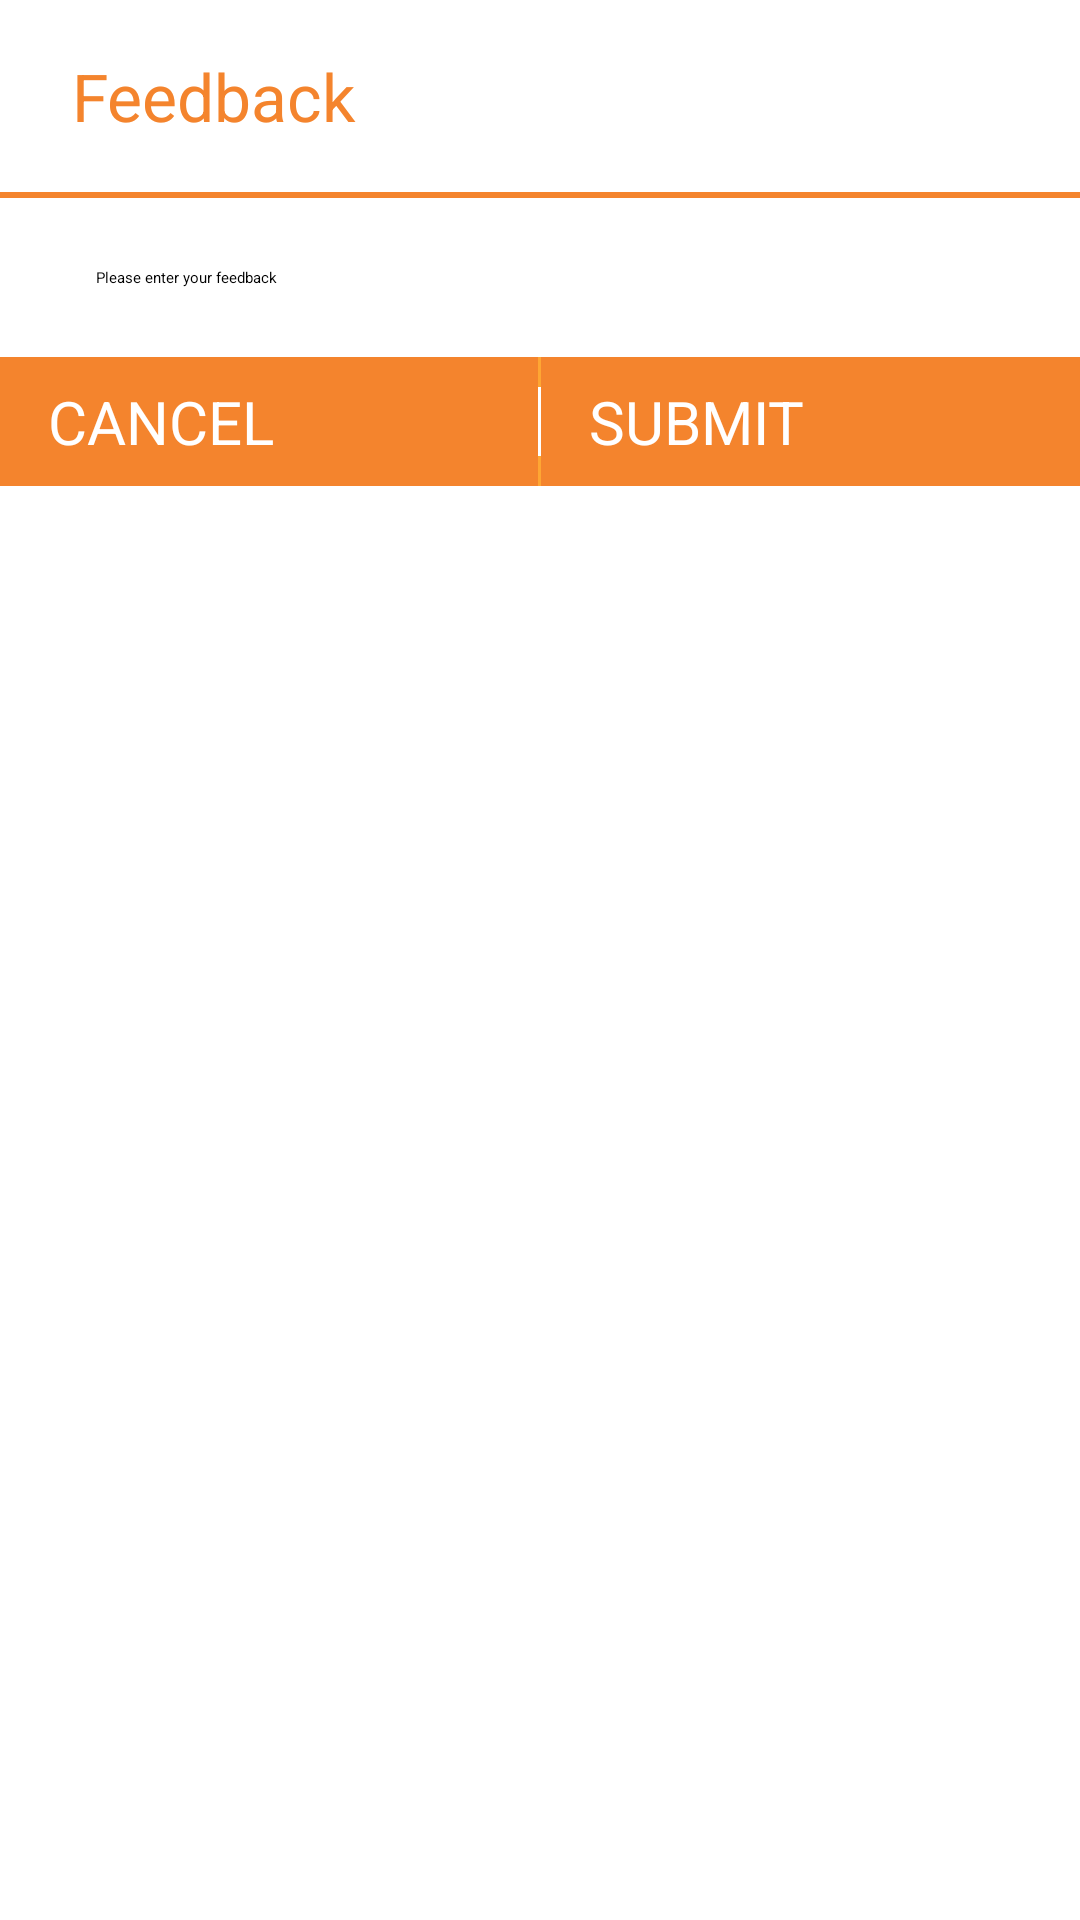

This screen was rendered from an Android layout file. Write that file and the resources it references.
<!-- AndroidManifest.xml: application theme Theme.Zname -->
<!-- res/layout/dialog_feedback.xml -->
<?xml version="1.0" encoding="utf-8"?>

<LinearLayout xmlns:android="http://schemas.android.com/apk/res/android"
    xmlns:tools="http://schemas.android.com/tools"
    android:layout_width="match_parent"
    android:layout_height="wrap_content"
    android:layout_marginEnd="8dip"
    android:layout_marginStart="8dip"
    android:background="@android:color/white"
    android:orientation="vertical" >

    <LinearLayout
        android:layout_width="match_parent"
        android:layout_height="wrap_content"
        android:orientation="vertical" >

        <LinearLayout
            android:layout_width="match_parent"
            android:layout_height="wrap_content"
            android:layout_marginEnd="16dip"
            android:layout_marginStart="16dip"
            android:gravity="center_vertical|start"
            android:minHeight="64dip"
            android:orientation="horizontal" >

            <TextView
                android:id="@+id/dialog_feedback_title"
                android:layout_width="match_parent"
                android:layout_height="wrap_content"
                android:layout_marginLeft="8dip"
                android:ellipsize="end"
                android:singleLine="true"
                android:text="Feedback"
                android:textColor="@color/swarm_action_bar"
                android:textSize="22sp"
                tools:ignore="NewApi" />
        </LinearLayout>

        <View
            android:layout_width="match_parent"
            android:layout_height="2dip"
            android:background="@color/swarm_action_bar"
            android:visibility="visible"
            tools:ignore="NewApi" />
    </LinearLayout>

    <LinearLayout
        android:layout_width="match_parent"
        android:layout_height="wrap_content"
        android:orientation="vertical" >

        <LinearLayout
            android:layout_width="match_parent"
            android:layout_height="wrap_content"
            android:layout_marginBottom="15dp"
            android:layout_marginTop="15dp"
            android:orientation="horizontal" >

            <EditText
                android:id="@+id/dialog_feedback_txt"
                android:layout_width="match_parent"
                android:layout_height="wrap_content"
                android:layout_marginLeft="16dip"
                android:layout_marginRight="16dip"
                android:background="@drawable/zname_edit_text_holo_light"
                android:inputType="text"
                android:minLines="4"
                android:hint="Please enter your feedback"
                android:paddingBottom="8dip"
                android:paddingEnd="16dip"
                android:paddingStart="16dip"
                android:paddingTop="8dip" />
        </LinearLayout>

        <LinearLayout
            android:layout_width="match_parent"
            android:layout_height="wrap_content"
            android:background="@color/background_action_bar_orange"
            android:orientation="horizontal" >

            <Button
                android:id="@+id/dialog_feedback_cancel"
                android:layout_width="0dp"
                android:layout_height="wrap_content"
                android:layout_weight="1"
                android:background="@color/swarm_action_bar"
                android:paddingBottom="8dip"
                android:paddingEnd="16dip"
                android:paddingStart="16dip"
                android:paddingTop="8dip"
                android:text="@string/str_profile_update_cancel"
                android:textColor="#FFFFFF"
                android:textSize="20sp" />

            <View
                android:layout_width="1dp"
                android:layout_height="match_parent"
                android:layout_gravity="center_vertical"
                android:layout_marginBottom="10dp"
                android:layout_marginTop="10dp"
                android:background="#FFFFFF" />

            <Button
                android:id="@+id/dialog_feedback_ok"
                android:layout_width="0dp"
                android:layout_height="wrap_content"
                android:layout_weight="1"
                android:background="@color/swarm_action_bar"
                android:paddingBottom="8dip"
                android:paddingEnd="16dip"
                android:paddingStart="16dip"
                android:paddingTop="8dip"
                android:text="SUBMIT"
                android:textColor="#FFFFFF"
                android:textSize="20sp" />
        </LinearLayout>
    </LinearLayout>

</LinearLayout>
<!-- resources referenced by this layout -->
<resources>
  <color name="background_action_bar_orange">#FEA633</color>
  <color name="swarm_action_bar">#F4842D</color>
  <string name="str_profile_update_cancel">CANCEL</string>
  <!-- drawable selectable_background_zname (drawable) -->
  <?xml version="1.0" encoding="utf-8"?>
  <selector xmlns:android="http://schemas.android.com/apk/res/android"
          android:exitFadeDuration="@android:integer/config_mediumAnimTime" >
      <item android:state_pressed="false" android:state_focused="true" android:drawable="@drawable/list_focused_zname" />
      <item android:state_pressed="true" android:drawable="@drawable/list_pressed_zname" />
      <item android:drawable="@android:color/transparent" />
  </selector>
  <style name="PopupMenu.Zname" parent="@style/Widget.Sherlock.Light.ListPopupWindow">
          <item name="android:popupBackground">@drawable/menu_dropdown_panel_zname</item>
      </style>
  <style name="DropDownListView.Zname" parent="@style/Widget.Sherlock.Light.ListView.DropDown">
          <item name="android:listSelector">@drawable/selectable_background_zname</item>
      </style>
  <style name="ActionBarTabStyle.Zname" parent="@style/Widget.Sherlock.Light.ActionBar.TabView">
          <item name="android:background">@drawable/tab_indicator_ab_zname</item>
      </style>
  <style name="DropDownNav.Zname" parent="@style/Widget.Sherlock.Light.Spinner.DropDown.ActionBar">
          <item name="android:background">@drawable/spinner_background_ab_zname</item>
          <item name="android:popupBackground">@drawable/menu_dropdown_panel_zname</item>
          <item name="android:dropDownSelector">@drawable/selectable_background_zname</item>
      </style>
  <style name="ActionBar.Solid.Zname" parent="@style/Widget.Sherlock.Light.ActionBar.Solid">
          <item name="background">@drawable/ab_solid_zname</item>
          <item name="backgroundStacked">@drawable/ab_stacked_solid_zname</item>
          <item name="backgroundSplit">@drawable/ab_bottom_solid_zname</item>
          <item name="progressBarStyle">@style/ProgressBar.Zname</item>
          <item name="titleTextStyle">@style/MyTheme.TitleTextStyle</item>
      </style>
  <style name="ActionButton.CloseMode.Zname" parent="@style/Widget.Sherlock.Light.ActionButton.CloseMode">
          <item name="android:background">@drawable/btn_cab_done_zname</item>
      </style>
  <style name="autoScaleTextView">
  
          
          <item name="@attr/minTextSize">10dp</item>
      </style>
  <style name="Overflow.Text.Color" parent="Widget">
          <item name="android:textColor">@android:color/white</item>
      </style>
  <style name="ProgressBar.Zname" parent="@style/Widget.Sherlock.Light.ProgressBar.Horizontal">
          <item name="android:progressDrawable">@drawable/progress_horizontal_zname</item>
      </style>
  <style name="MyTheme.TitleTextStyle" parent="@style/TextAppearance.Sherlock.Widget.ActionBar.Title">
          <item name="android:textColor">#FFFFFF</item>
          <item name="android:textSize">20sp</item>
      </style>
  <!-- drawable btn_cab_done_zname (drawable) -->
  <?xml version="1.0" encoding="utf-8"?>
  <selector xmlns:android="http://schemas.android.com/apk/res/android">
      <item android:state_pressed="true"
          android:drawable="@drawable/btn_cab_done_pressed_zname" />
      <item android:state_focused="true" android:state_enabled="true"
          android:drawable="@drawable/btn_cab_done_focused_zname" />
      <item android:state_enabled="true"
          android:drawable="@drawable/btn_cab_done_default_zname" />
  </selector>
</resources>
